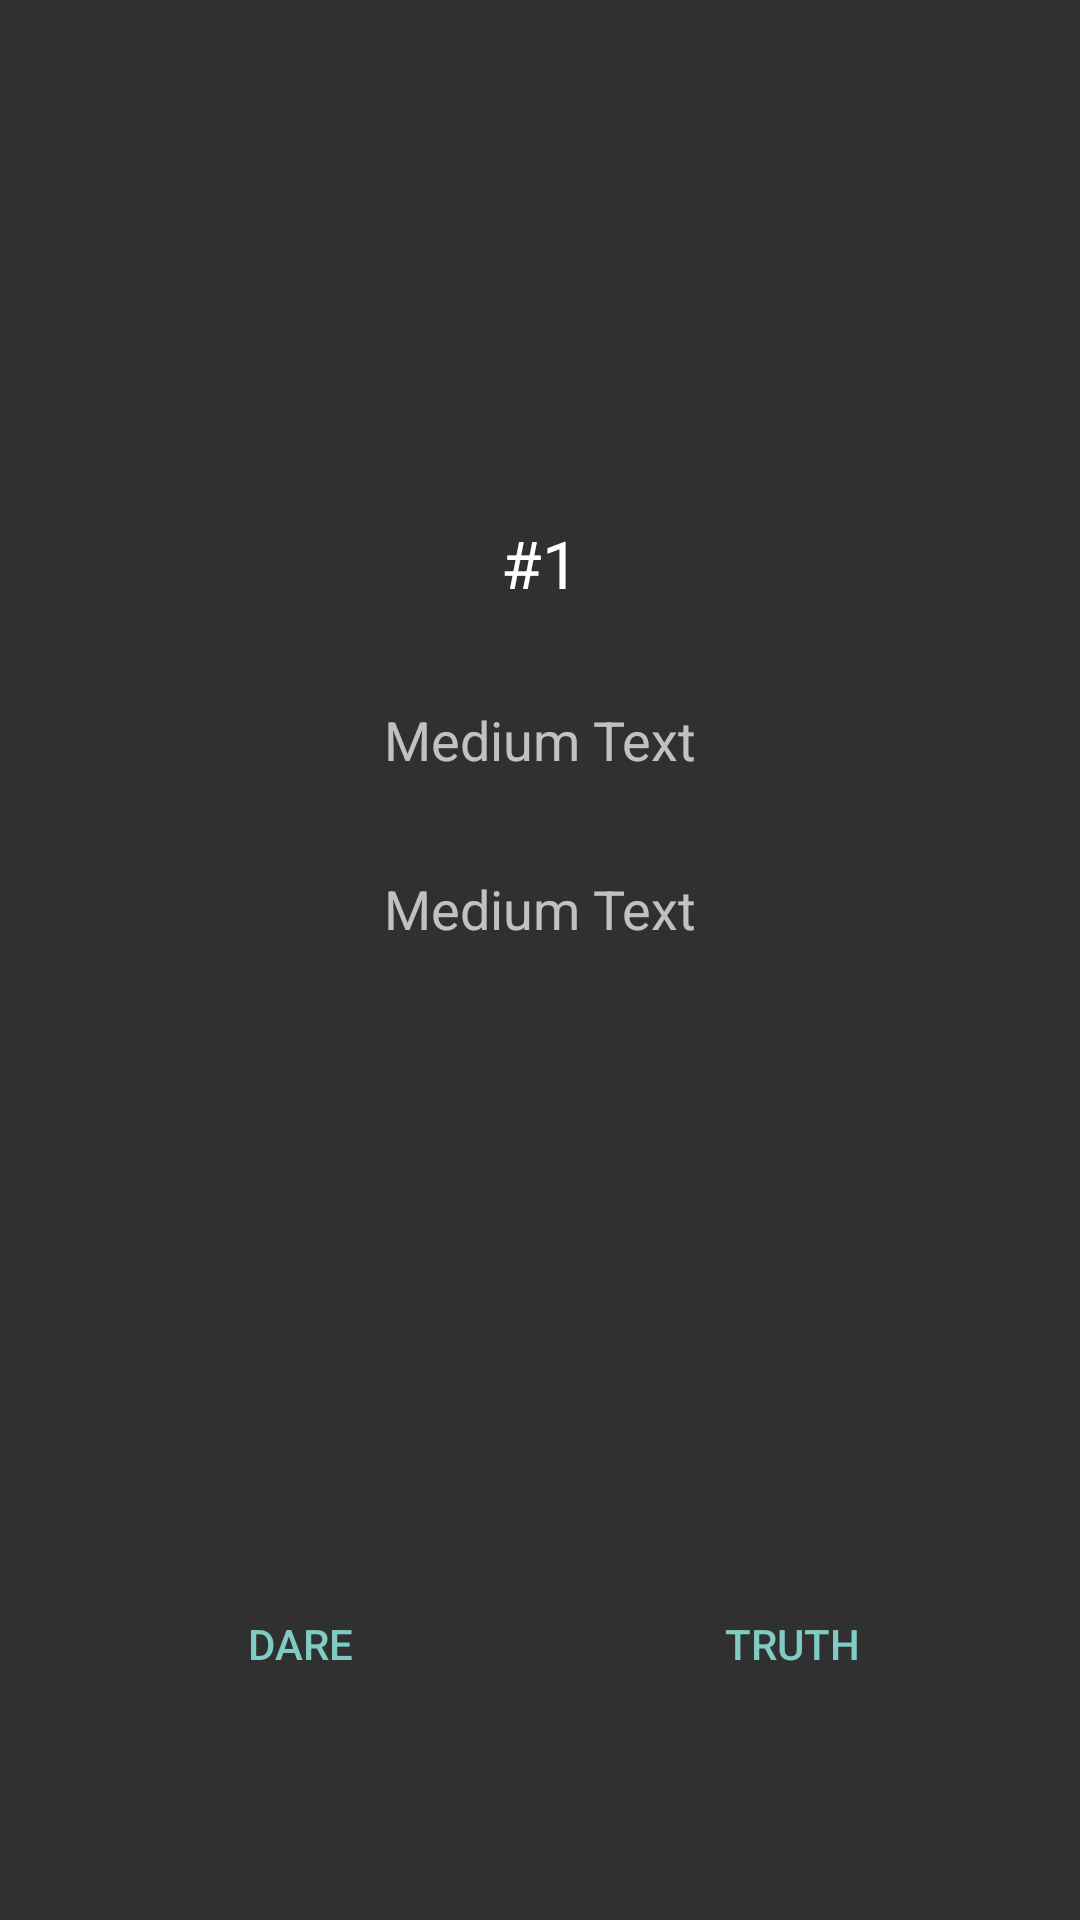

Reconstruct the res/layout file that produces this screen, plus the resources it refers to.
<!-- AndroidManifest.xml: application theme AppTheme -->
<!-- res/layout/fragment_select_action.xml -->
<?xml version="1.0" encoding="utf-8"?>
<LinearLayout xmlns:android="http://schemas.android.com/apk/res/android"
              android:orientation="vertical"
              android:layout_width="match_parent"
              android:layout_height="match_parent"
              android:padding="16dp">

    <LinearLayout
        android:orientation="vertical"
        android:layout_width="fill_parent"
        android:layout_height="fill_parent"
        android:layout_weight="1"
        android:gravity="center">

        <TextView
            android:id="@+id/tv_round_ctr"
            android:layout_width="match_parent"
            android:layout_height="wrap_content"
            android:textAppearance="?android:attr/textAppearanceLarge"
            android:text="#1"
            android:gravity="center_horizontal"/>

        <TextView
            android:id="@+id/tv_reader"
            android:layout_width="match_parent"
            android:layout_height="wrap_content"
            android:textAppearance="?android:attr/textAppearanceMedium"
            android:text="Medium Text"
            android:layout_marginTop="32dp"
            android:gravity="center"/>

        <TextView
            android:id="@+id/tv_player"
            android:layout_width="match_parent"
            android:layout_height="wrap_content"
            android:textAppearance="?android:attr/textAppearanceMedium"
            android:text="Medium Text"
            android:layout_marginTop="32dp"
            android:gravity="center"/>
    </LinearLayout>

    <LinearLayout
        android:orientation="horizontal"
        android:layout_width="fill_parent"
        android:layout_height="fill_parent"
        android:gravity="center_horizontal"
        android:layout_weight="3">

        <Button
            android:id="@+id/btn_dare"
            android:layout_width="match_parent"
            android:layout_height="match_parent"
            android:text="@string/dare"
            android:layout_gravity="center_vertical"
            android:layout_marginLeft="4dp"
            android:layout_marginStart="4dp"
            android:layout_weight="1"
            style="?android:attr/buttonBarButtonStyle"/>

        <Button
            android:id="@+id/btn_truth"
            android:layout_width="match_parent"
            android:layout_height="match_parent"
            android:text="@string/truth"
            android:layout_gravity="center_vertical"
            android:layout_marginLeft="4dp"
            android:layout_marginStart="4dp"
            android:layout_weight="1"
            style="?android:attr/buttonBarButtonStyle"/>
    </LinearLayout>
</LinearLayout>
<!-- resources referenced by this layout -->
<resources>
  <string name="dare">Dare</string>
  <string name="truth">Truth</string>
  <style name="AppTheme" parent="Theme.AppCompat.NoActionBar">
          <item name="windowActionModeOverlay">true</item>
          
          
      </style>
</resources>
